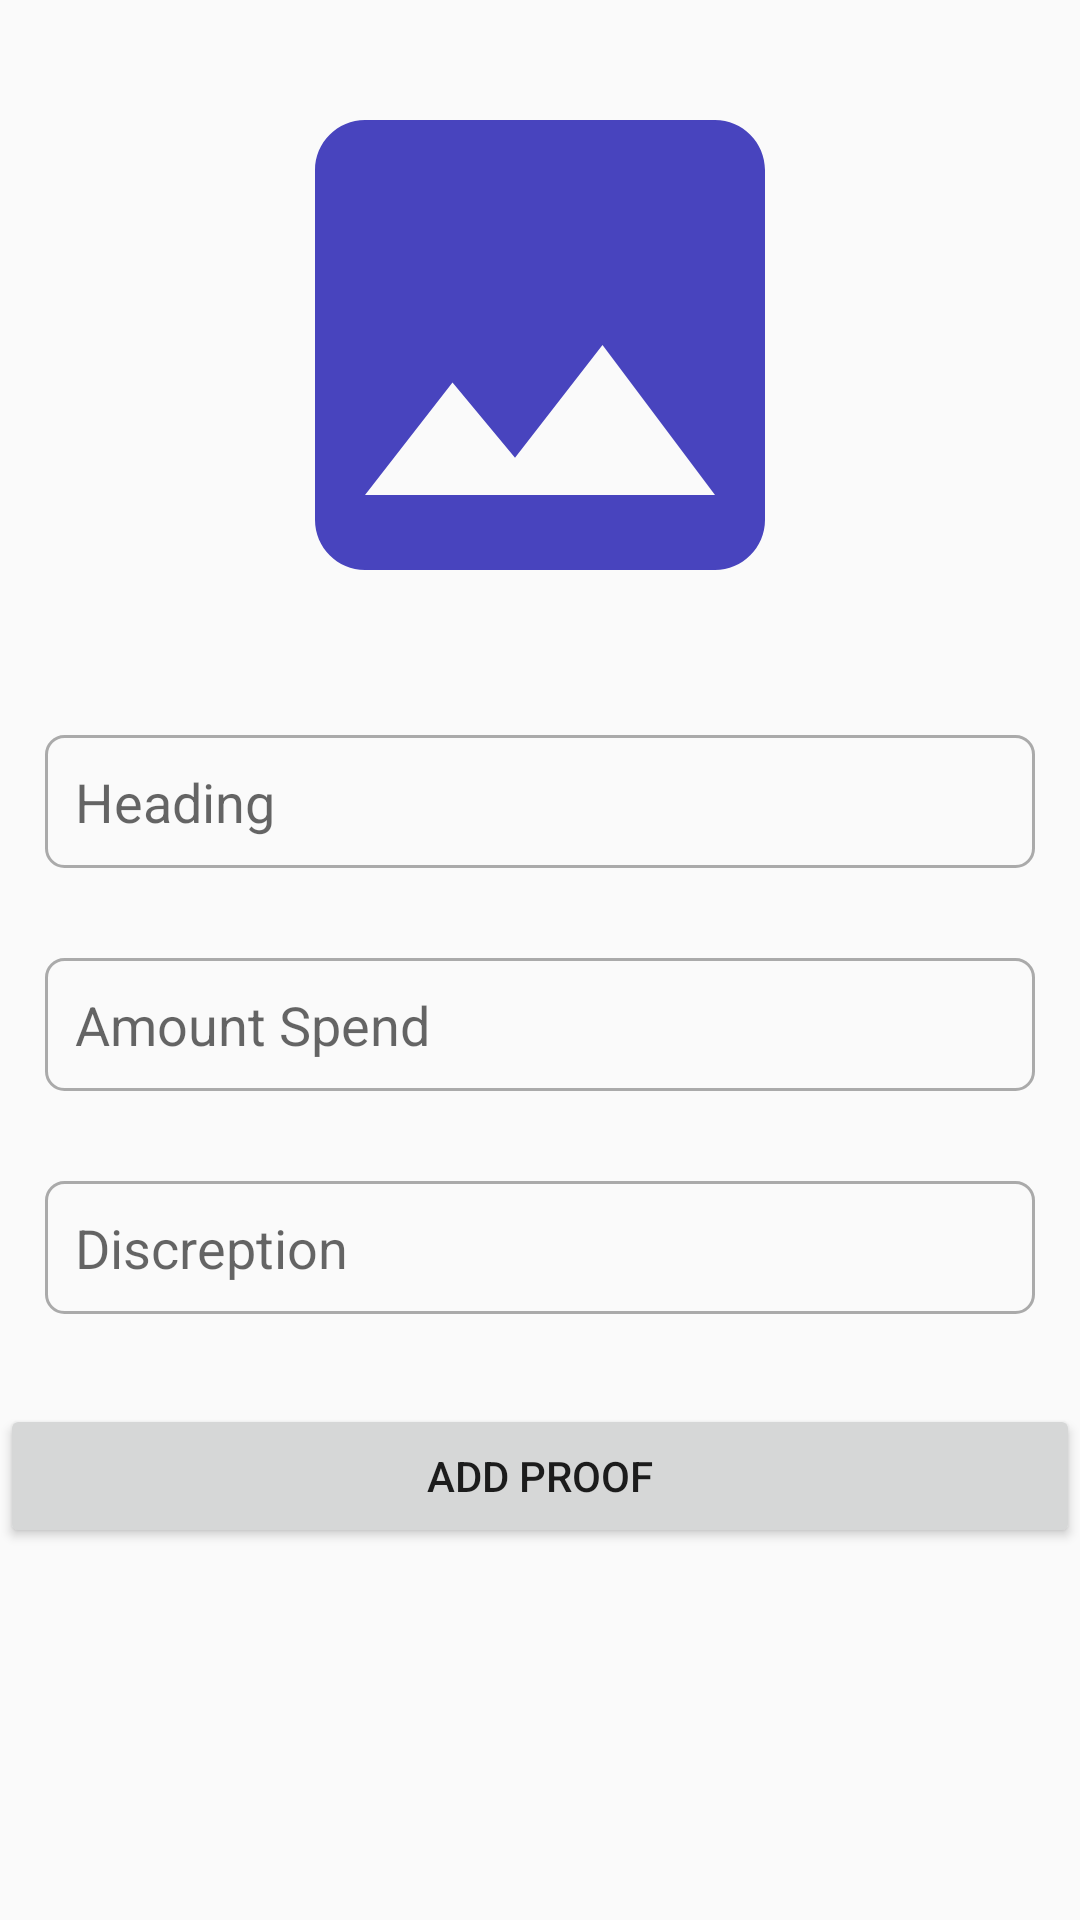

Reconstruct the res/layout file that produces this screen, plus the resources it refers to.
<!-- AndroidManifest.xml: application theme AppTheme.NoActionBar -->
<!-- res/layout/proof_add_form.xml -->
<?xml version="1.0" encoding="utf-8"?>
<ScrollView android:layout_width="match_parent"
    android:layout_height="match_parent"
    xmlns:android="http://schemas.android.com/apk/res/android">

    <LinearLayout xmlns:android="http://schemas.android.com/apk/res/android"
        xmlns:app="http://schemas.android.com/apk/res-auto"
        android:orientation="vertical"
        android:layout_width="match_parent"
        android:layout_height="match_parent"
        android:gravity="center_horizontal"
        >






        <LinearLayout
            android:layout_width="match_parent"
            android:layout_height="match_parent"
            android:orientation="vertical"
            android:gravity="center_horizontal"
            android:visibility="visible"
            >


            <ImageView
                android:layout_width="200dp"
                android:layout_height="200dp"
                android:src="@drawable/add_product_image"
                android:layout_margin="15dp"
                android:id="@+id/proof_image"
                ></ImageView>



            <EditText
                android:layout_width="match_parent"
                android:layout_height="wrap_content"
                android:padding="10dp"
                android:layout_margin="15dp"
                android:background="@drawable/edit_text"
                android:hint="Heading"
                android:inputType="text"
                android:id="@+id/heading"
                ></EditText>


            <EditText
                android:layout_width="match_parent"
                android:layout_height="wrap_content"
                android:padding="10dp"
                android:layout_margin="15dp"
                android:background="@drawable/edit_text"
                android:hint="Amount Spend"
                android:inputType="textEmailAddress"
                android:id="@+id/amt_spend"
                ></EditText>
            <EditText

                android:layout_width="match_parent"
                android:layout_height="wrap_content"
                android:layout_weight="1"
                android:hint="Discreption"
                android:padding="10dp"
                android:layout_margin="15dp"
                android:background="@drawable/edit_text"
                android:inputType="textCapSentences|textMultiLine"
                android:maxLength="2000"
                android:id="@+id/discreption"
                android:maxLines="4" />






        </LinearLayout>





        <Button
            android:layout_width="match_parent"
            android:layout_height="wrap_content"
            android:layout_marginTop="15dp"
            android:text="Add Proof"
            android:id="@+id/summit_bt"
            ></Button>

    </LinearLayout>




</ScrollView>
<!-- resources referenced by this layout -->
<resources>
  <!-- drawable add_product_image (drawable-v24) -->
  <vector android:height="24dp" android:tint="#4844BE"
      android:viewportHeight="24" android:viewportWidth="24"
      android:width="24dp" xmlns:android="http://schemas.android.com/apk/res/android">
      <path android:fillColor="@android:color/white" android:pathData="M21,19V5c0,-1.1 -0.9,-2 -2,-2H5c-1.1,0 -2,0.9 -2,2v14c0,1.1 0.9,2 2,2h14c1.1,0 2,-0.9 2,-2zM8.5,13.5l2.5,3.01L14.5,12l4.5,6H5l3.5,-4.5z"/>
  </vector>
  <!-- drawable edit_text (drawable) -->
  <shape xmlns:android="http://schemas.android.com/apk/res/android">
  
  
      <stroke android:color="#aaa"
          android:width="1dp"></stroke>
      <corners android:radius="6dp"></corners>
  
  
  </shape>
  <style name="AppTheme.NoActionBar">
          <item name="windowActionBar">false</item>
          <item name="windowNoTitle">true</item>
      </style>
</resources>
